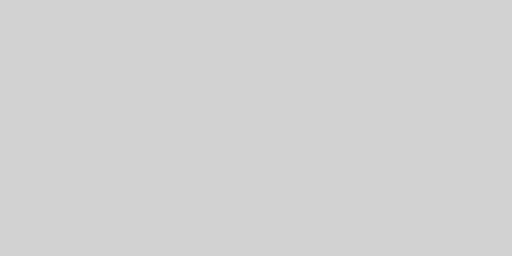
t = 0.00 s
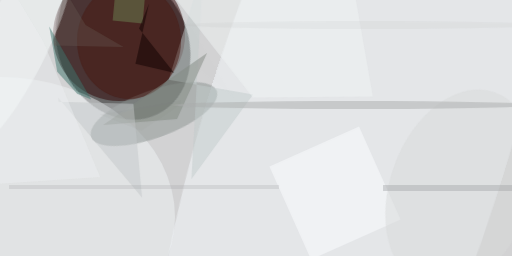
t = 2.99 s
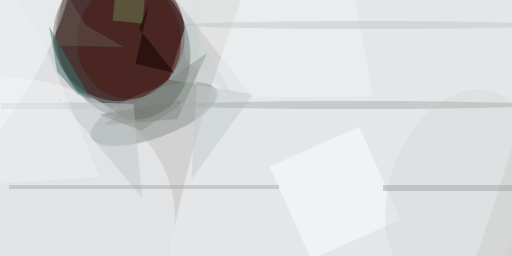
t = 3.12 s
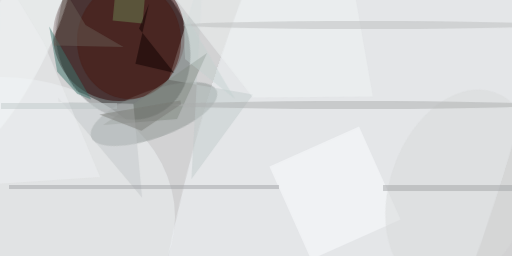
t = 3.24 s
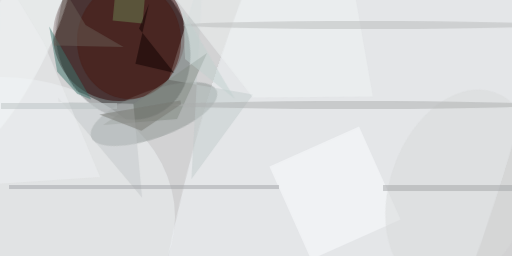
t = 3.37 s
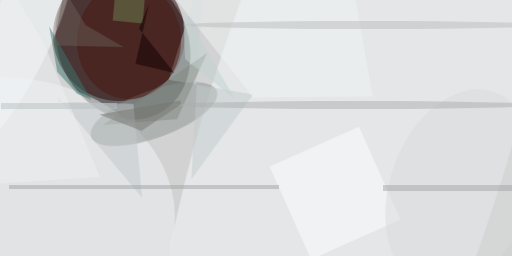
t = 3.49 s

The animated SVG that drew these frames (rendered in a browser with its animation timeline set to each time). Animation: 1 CSS @keyframes rule; one cycle of 3.49 s.

<svg xmlns="http://www.w3.org/2000/svg" viewBox="0 0 400 200"><style>@keyframes a{ from {opacity: 0} to {opacity: 1} } g > * { opacity: 0; animation: a .5s forwards; }</style><path fill="#d2d2d3" d="M0 0h400v200H0z"/><g transform="translate(.8 .8) scale(1.5625)" fill-opacity=".5"><ellipse rx="1" ry="1" transform="matrix(17.38857 35.13068 -28.9384 14.32359 61 21.4)" style="animation-delay: 0.000s;"/><ellipse fill="#2d0000" cx="59" cy="17" rx="33" ry="33" style="animation-delay: 0.188s;"/><ellipse fill="#f6fafd" rx="1" ry="1" transform="matrix(75.87531 -243.45007 72.8112 22.69284 178 65.6)" style="animation-delay: 0.376s;"/><ellipse fill="#eff3f5" cy="108" rx="87" ry="70" style="animation-delay: 0.562s;"/><ellipse fill="#89928f" rx="1" ry="1" transform="matrix(-4.07352 -11.13141 31.37264 -11.48076 76.5 56.5)" style="animation-delay: 0.746s;"/><ellipse fill="#f9ffff" rx="1" ry="1" transform="rotate(117.5 -5.4 14) scale(60.84249 16.86319)" style="animation-delay: 0.927s;"/><path fill="#c2cbcc" d="M101-16L95.2 89 126 46.7l-42.2-7.3z" style="animation-delay: 1.104s;"/><ellipse fill="#491911" cx="64" cy="20" rx="26" ry="29" style="animation-delay: 1.277s;"/><path fill="#fbfeff" d="M179 62.7l20.8 46.6-44.8 20-20.8-46.6z" style="animation-delay: 1.445s;"/><path fill="#f0f3f3" d="M76.6-14.8l49.3 63 60-.4L174.7-16z" style="animation-delay: 1.607s;"/><ellipse fill="#d7dada" rx="1" ry="1" transform="matrix(17.49747 -48.62785 32.95375 11.85755 229.5 94.3)" style="animation-delay: 1.763s;"/><path fill="#818981" d="M88 59l-37 3 52-36z" style="animation-delay: 1.912s;"/><path fill="#c3c8ca" d="M28.5 48.2l.2 2.2 37.5 1 4.3 46.8z" style="animation-delay: 2.054s;"/><path fill="#3e746c" d="M28.1 35.4l10 11 7 2.8-21-36.5z" style="animation-delay: 2.187s;"/><path fill="#6d8253" d="M72.1-3.8l-1.3 15-15-1.4 1.4-15z" style="animation-delay: 2.312s;"/><path fill="#100000" d="M69 13.7l17.5 22.2-19.3-4.5L74 1.3z" style="animation-delay: 2.427s;"/><ellipse fill="#acadae" cx="177" cy="52" rx="91" ry="2" style="animation-delay: 2.533s;"/><path fill="#edeff2" d="M-.7-16l-1 107.4L49.5 88 21.2 20.5z" style="animation-delay: 2.629s;"/><path fill="#a1a3a6" d="M191 92h65v3h-65z" style="animation-delay: 2.714s;"/><path fill="#685c54" d="M42.3 12l19 11-35-.7 5.3-28z" style="animation-delay: 2.789s;"/><path fill="#a0a1a6" d="M4 92h135v2H4z" style="animation-delay: 2.853s;"/><ellipse fill="#b9bbbc" cx="182" cy="12" rx="91" ry="2" style="animation-delay: 2.906s;"/><path fill="#767771" d="M89.7 49.7l-40.5 7 21 8.2L90 51.6z" style="animation-delay: 2.947s;"/><path fill="#c2d1d0" d="M91 5l1 24 25 20z" style="animation-delay: 2.976s;"/><path fill="#b7c2c1" d="M0 51h58v3H0z" style="animation-delay: 2.994s;"/></g></svg>
